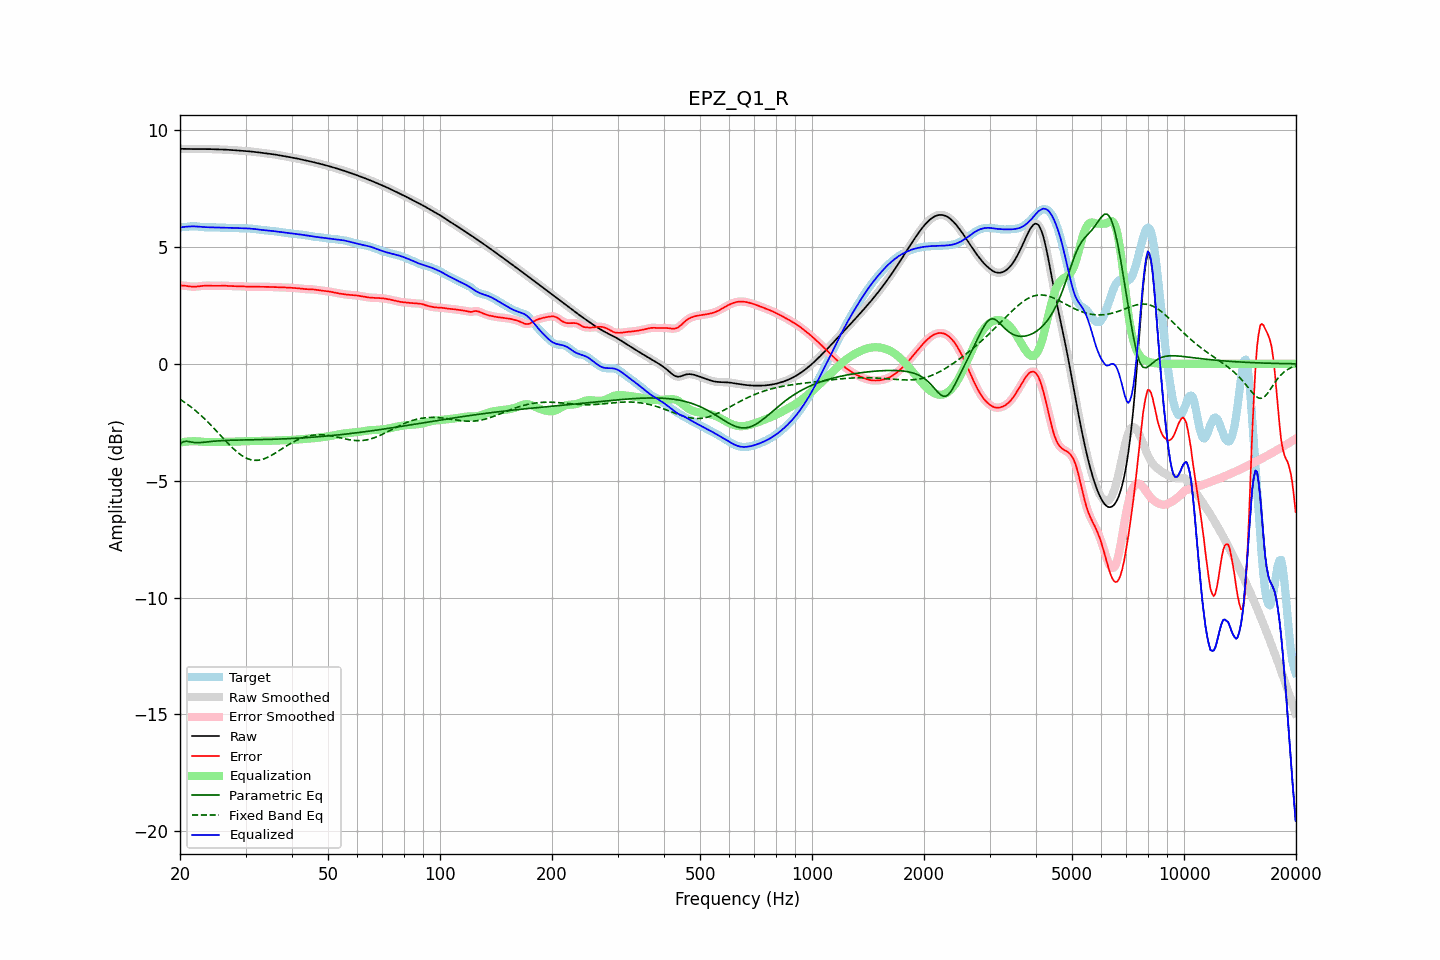

Source data for this figure (header and first rows):
frequency, raw, error, smoothed, error_smoothed, equalization, parametric_eq, fixed_band_eq, equalized_raw, equalized_smoothed, target
20.00, 9.21, 3.36, 9.21, 3.36, -3.37, -3.44, -1.51, 5.83, 5.83, 5.84
20.20, 9.21, 3.36, 9.21, 3.36, -3.36, -3.38, -1.56, 5.85, 5.85, 5.85
20.40, 9.20, 3.35, 9.20, 3.35, -3.35, -3.33, -1.60, 5.86, 5.86, 5.85
20.61, 9.20, 3.35, 9.20, 3.34, -3.34, -3.32, -1.65, 5.87, 5.87, 5.86
20.81, 9.20, 3.34, 9.20, 3.34, -3.33, -3.31, -1.70, 5.87, 5.87, 5.87
21.02, 9.20, 3.32, 9.20, 3.32, -3.32, -3.32, -1.75, 5.88, 5.88, 5.88
21.23, 9.20, 3.31, 9.20, 3.32, -3.32, -3.33, -1.80, 5.88, 5.88, 5.88
21.44, 9.20, 3.31, 9.20, 3.31, -3.31, -3.35, -1.85, 5.88, 5.88, 5.89
21.66, 9.20, 3.31, 9.20, 3.31, -3.31, -3.36, -1.91, 5.89, 5.89, 5.89
21.87, 9.19, 3.30, 9.19, 3.31, -3.31, -3.37, -1.96, 5.89, 5.89, 5.89
22.09, 9.19, 3.31, 9.19, 3.31, -3.31, -3.37, -2.02, 5.88, 5.88, 5.89
22.31, 9.19, 3.31, 9.19, 3.31, -3.32, -3.37, -2.08, 5.88, 5.88, 5.88
22.54, 9.19, 3.32, 9.19, 3.32, -3.32, -3.37, -2.14, 5.87, 5.87, 5.87
22.76, 9.19, 3.33, 9.19, 3.33, -3.33, -3.37, -2.20, 5.87, 5.87, 5.86
22.99, 9.19, 3.34, 9.19, 3.34, -3.34, -3.36, -2.27, 5.86, 5.86, 5.86
23.22, 9.19, 3.34, 9.19, 3.34, -3.34, -3.35, -2.33, 5.85, 5.85, 5.85
23.45, 9.19, 3.35, 9.19, 3.35, -3.34, -3.35, -2.40, 5.85, 5.85, 5.85
23.69, 9.19, 3.35, 9.19, 3.35, -3.35, -3.34, -2.47, 5.85, 5.85, 5.85
23.92, 9.19, 3.35, 9.19, 3.35, -3.35, -3.33, -2.53, 5.85, 5.85, 5.85
24.16, 9.19, 3.34, 9.19, 3.34, -3.35, -3.32, -2.60, 5.85, 5.85, 5.85
24.40, 9.19, 3.34, 9.19, 3.34, -3.35, -3.32, -2.68, 5.84, 5.84, 5.85
24.65, 9.19, 3.34, 9.19, 3.34, -3.34, -3.31, -2.75, 5.84, 5.84, 5.85
24.89, 9.19, 3.34, 9.19, 3.34, -3.34, -3.30, -2.82, 5.84, 5.84, 5.84
25.14, 9.18, 3.34, 9.18, 3.34, -3.34, -3.30, -2.89, 5.84, 5.84, 5.84
25.39, 9.18, 3.35, 9.18, 3.35, -3.35, -3.29, -2.97, 5.84, 5.84, 5.83
25.65, 9.18, 3.35, 9.18, 3.35, -3.35, -3.29, -3.04, 5.83, 5.83, 5.83
25.91, 9.18, 3.35, 9.18, 3.35, -3.35, -3.29, -3.12, 5.83, 5.83, 5.83
26.16, 9.17, 3.35, 9.17, 3.35, -3.34, -3.28, -3.19, 5.83, 5.83, 5.83
26.43, 9.17, 3.34, 9.17, 3.34, -3.34, -3.28, -3.27, 5.83, 5.83, 5.83
26.69, 9.17, 3.34, 9.17, 3.34, -3.34, -3.28, -3.34, 5.83, 5.83, 5.83
26.96, 9.16, 3.34, 9.16, 3.34, -3.34, -3.27, -3.41, 5.83, 5.83, 5.83
27.23, 9.16, 3.33, 9.16, 3.33, -3.33, -3.27, -3.48, 5.82, 5.82, 5.83
27.50, 9.15, 3.33, 9.15, 3.33, -3.33, -3.27, -3.55, 5.82, 5.82, 5.82
27.77, 9.15, 3.33, 9.15, 3.33, -3.33, -3.27, -3.62, 5.82, 5.82, 5.82
28.05, 9.14, 3.33, 9.14, 3.33, -3.33, -3.26, -3.68, 5.82, 5.82, 5.82
28.33, 9.14, 3.33, 9.14, 3.33, -3.33, -3.26, -3.74, 5.81, 5.81, 5.81
28.62, 9.13, 3.33, 9.13, 3.33, -3.32, -3.26, -3.80, 5.81, 5.81, 5.81
28.90, 9.13, 3.32, 9.13, 3.32, -3.32, -3.26, -3.85, 5.81, 5.81, 5.81
29.19, 9.12, 3.32, 9.12, 3.32, -3.32, -3.26, -3.90, 5.81, 5.81, 5.80
29.48, 9.12, 3.32, 9.12, 3.32, -3.32, -3.26, -3.95, 5.80, 5.80, 5.80
29.78, 9.12, 3.31, 9.12, 3.31, -3.31, -3.25, -3.99, 5.80, 5.80, 5.80
30.08, 9.11, 3.31, 9.11, 3.31, -3.31, -3.25, -4.02, 5.80, 5.80, 5.80
30.38, 9.10, 3.30, 9.10, 3.31, -3.31, -3.25, -4.06, 5.80, 5.80, 5.80
30.68, 9.10, 3.30, 9.10, 3.30, -3.30, -3.25, -4.08, 5.79, 5.79, 5.80
30.99, 9.09, 3.30, 9.09, 3.30, -3.30, -3.25, -4.10, 5.79, 5.79, 5.79
31.30, 9.08, 3.30, 9.08, 3.30, -3.30, -3.25, -4.11, 5.78, 5.78, 5.78
31.61, 9.08, 3.30, 9.08, 3.30, -3.30, -3.25, -4.13, 5.78, 5.78, 5.77
31.93, 9.07, 3.30, 9.07, 3.30, -3.30, -3.25, -4.13, 5.77, 5.77, 5.77
32.24, 9.06, 3.30, 9.06, 3.30, -3.30, -3.24, -4.13, 5.76, 5.76, 5.76
32.57, 9.05, 3.30, 9.05, 3.30, -3.30, -3.24, -4.12, 5.75, 5.75, 5.75
32.89, 9.04, 3.30, 9.04, 3.30, -3.30, -3.24, -4.11, 5.74, 5.74, 5.74
33.22, 9.03, 3.30, 9.03, 3.30, -3.30, -3.24, -4.09, 5.73, 5.73, 5.73
33.55, 9.03, 3.30, 9.03, 3.30, -3.30, -3.24, -4.07, 5.73, 5.73, 5.72
33.89, 9.02, 3.30, 9.02, 3.30, -3.30, -3.24, -4.04, 5.72, 5.72, 5.72
34.23, 9.01, 3.30, 9.01, 3.30, -3.30, -3.23, -4.02, 5.71, 5.71, 5.71
34.57, 9.00, 3.30, 9.00, 3.30, -3.29, -3.23, -3.98, 5.70, 5.70, 5.70
34.92, 8.99, 3.29, 8.99, 3.29, -3.29, -3.23, -3.95, 5.70, 5.70, 5.70
35.27, 8.98, 3.29, 8.98, 3.29, -3.29, -3.23, -3.91, 5.69, 5.69, 5.69
35.62, 8.97, 3.29, 8.97, 3.29, -3.29, -3.23, -3.87, 5.68, 5.68, 5.68
35.97, 8.96, 3.28, 8.96, 3.28, -3.28, -3.22, -3.83, 5.68, 5.68, 5.68
... 635 more rows
